Labelled photos from "data", an image-classification folder in alba-k/coffee-roast-classifier. The possible labels are: claro, medio, medio oscuro, nada otro, oscuro, quemado, verde.

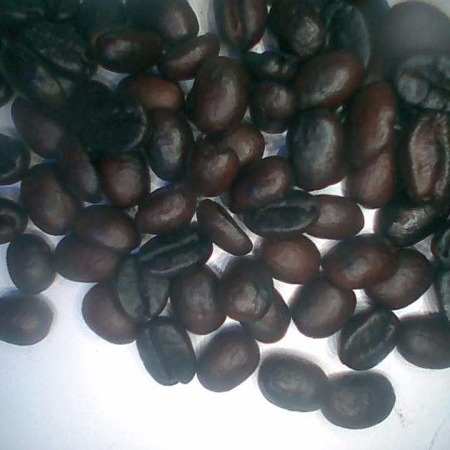
Label: oscuro

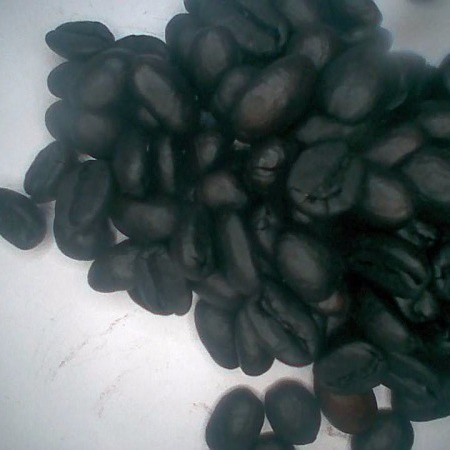
Label: quemado

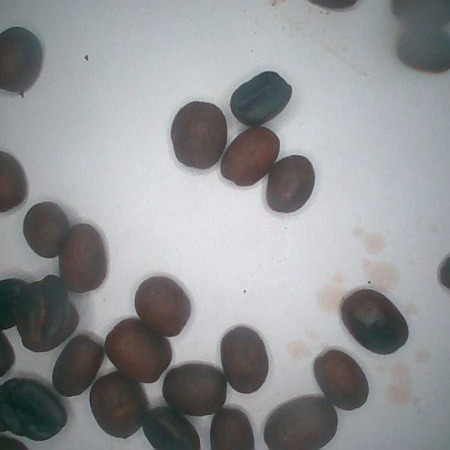
Label: medio oscuro

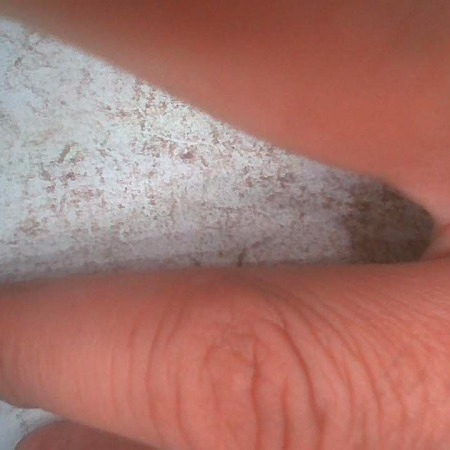
Label: nada otro

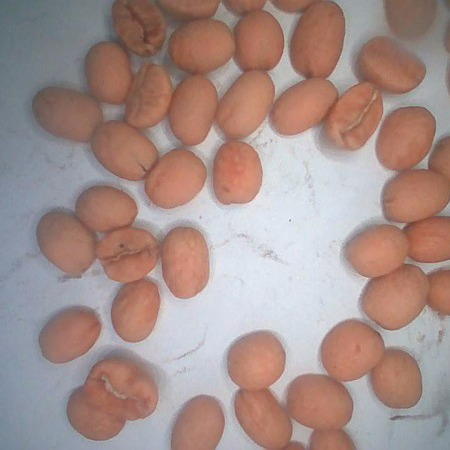
Label: claro

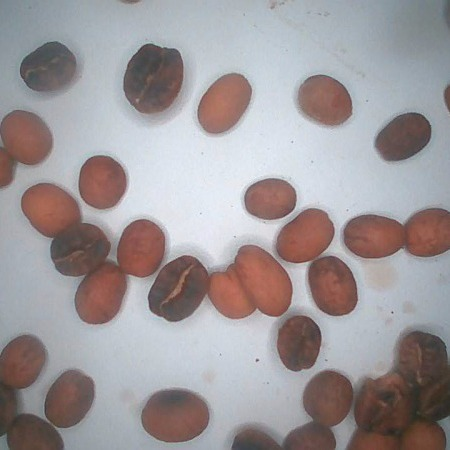
Label: medio
